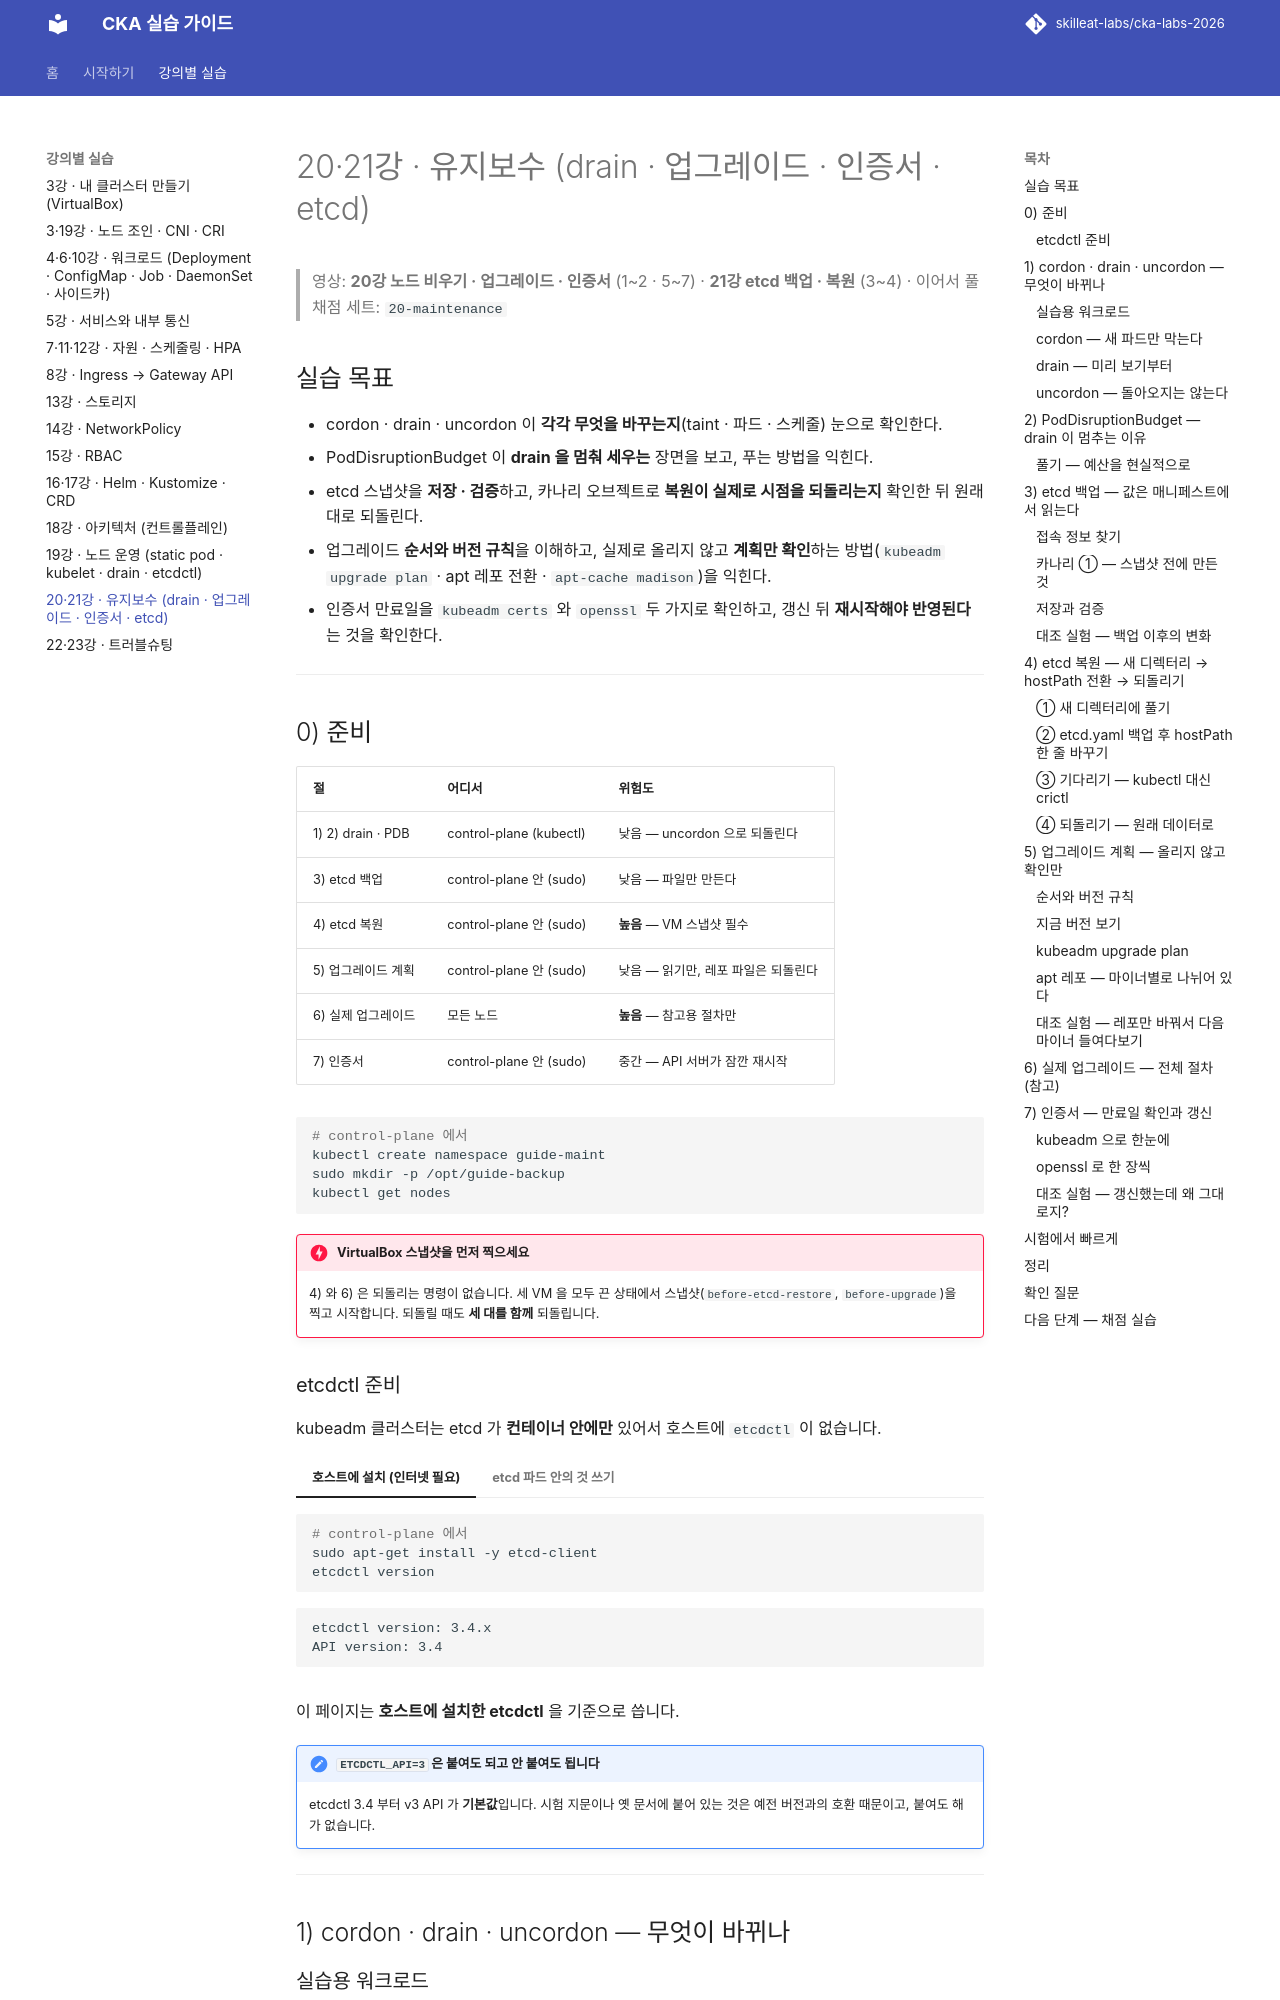

repository: skilleat-labs/cka-labs-2026 · page: labs/15-maintenance/index.html · generator: mkdocs

# 20·21강 · 유지보수 (drain · 업그레이드 · 인증서 · etcd)

> 영상: **20강 노드 비우기 · 업그레이드 · 인증서** (1~2 · 5~7) · **21강 etcd 백업 · 복원** (3~4) · 이어서 풀 채점 세트: `20-maintenance`

## 실습 목표

- cordon · drain · uncordon 이 **각각 무엇을 바꾸는지**(taint · 파드 · 스케줄) 눈으로 확인한다.
- PodDisruptionBudget 이 **drain 을 멈춰 세우는** 장면을 보고, 푸는 방법을 익힌다.
- etcd 스냅샷을 **저장 · 검증**하고, 카나리 오브젝트로 **복원이 실제로 시점을 되돌리는지** 확인한 뒤 원래대로 되돌린다.
- 업그레이드 **순서와 버전 규칙**을 이해하고, 실제로 올리지 않고 **계획만 확인**하는 방법(`kubeadm upgrade plan` · apt 레포 전환 · `apt-cache madison`)을 익힌다.
- 인증서 만료일을 `kubeadm certs` 와 `openssl` 두 가지로 확인하고, 갱신 뒤 **재시작해야 반영된다**는 것을 확인한다.

---

## 0) 준비

| 절 | 어디서 | 위험도 |
|----|--------|--------|
| 1) 2) drain · PDB | control-plane (kubectl) | 낮음 — uncordon 으로 되돌린다 |
| 3) etcd 백업 | control-plane 안 (sudo) | 낮음 — 파일만 만든다 |
| 4) etcd 복원 | control-plane 안 (sudo) | **높음** — VM 스냅샷 필수 |
| 5) 업그레이드 계획 | control-plane 안 (sudo) | 낮음 — 읽기만, 레포 파일은 되돌린다 |
| 6) 실제 업그레이드 | 모든 노드 | **높음** — 참고용 절차만 |
| 7) 인증서 | control-plane 안 (sudo) | 중간 — API 서버가 잠깐 재시작 |

```bash
# control-plane 에서
kubectl create namespace guide-maint
sudo mkdir -p /opt/guide-backup
kubectl get nodes
```

!!! danger "VirtualBox 스냅샷을 먼저 찍으세요"
    4) 와 6) 은 되돌리는 명령이 없습니다. 세 VM 을 모두 끈 상태에서 스냅샷(`before-etcd-restore`, `before-upgrade`)을 찍고 시작합니다.
    되돌릴 때도 **세 대를 함께** 되돌립니다.

### etcdctl 준비

kubeadm 클러스터는 etcd 가 **컨테이너 안에만** 있어서 호스트에 `etcdctl` 이 없습니다.

=== "호스트에 설치 (인터넷 필요)"
    ```bash
    # control-plane 에서
    sudo apt-get install -y etcd-client
    etcdctl version
    ```
    ```text
    etcdctl version: 3.4.x
    API version: 3.4
    ```
=== "etcd 파드 안의 것 쓰기"
    ```bash
    # control-plane 에서
    kubectl -n kube-system exec etcd-control-plane -- etcdctl version
    ```
    ```text
    etcdctl version: 3.5.x
    API version: 3.5
    ```
    파드 안에서는 **컨테이너의 경로**만 보입니다. 호스트와 공유되는 곳은 `/var/lib/etcd` 와 `/etc/kubernetes/pki/etcd` 두 곳뿐입니다. 자세한 비교는 [19강 · etcdctl 호스트 vs 파드](16-node-ops.md) 에 있습니다.

이 페이지는 **호스트에 설치한 etcdctl** 을 기준으로 씁니다.

!!! note "`ETCDCTL_API=3` 은 붙여도 되고 안 붙여도 됩니다"
    etcdctl 3.4 부터 v3 API 가 **기본값**입니다. 시험 지문이나 옛 문서에 붙어 있는 것은 예전 버전과의 호환 때문이고, 붙여도 해가 없습니다.

---

## 1) cordon · drain · uncordon — 무엇이 바뀌나

### 실습용 워크로드

```bash
# control-plane 에서
kubectl create deployment maint-web -n guide-maint --image=nginx:1.27 --replicas=4
kubectl rollout status deployment/maint-web -n guide-maint
kubectl get pods -n guide-maint -o wide
```

```text
NAME                         READY   STATUS    NODE
maint-web-6b8f9c7d4-2kq8w    1/1     Running   worker-1
maint-web-6b8f9c7d4-7xm4t    1/1     Running   worker-2
maint-web-6b8f9c7d4-h9p2c    1/1     Running   worker-1
maint-web-6b8f9c7d4-r5n6v    1/1     Running   worker-2
```
